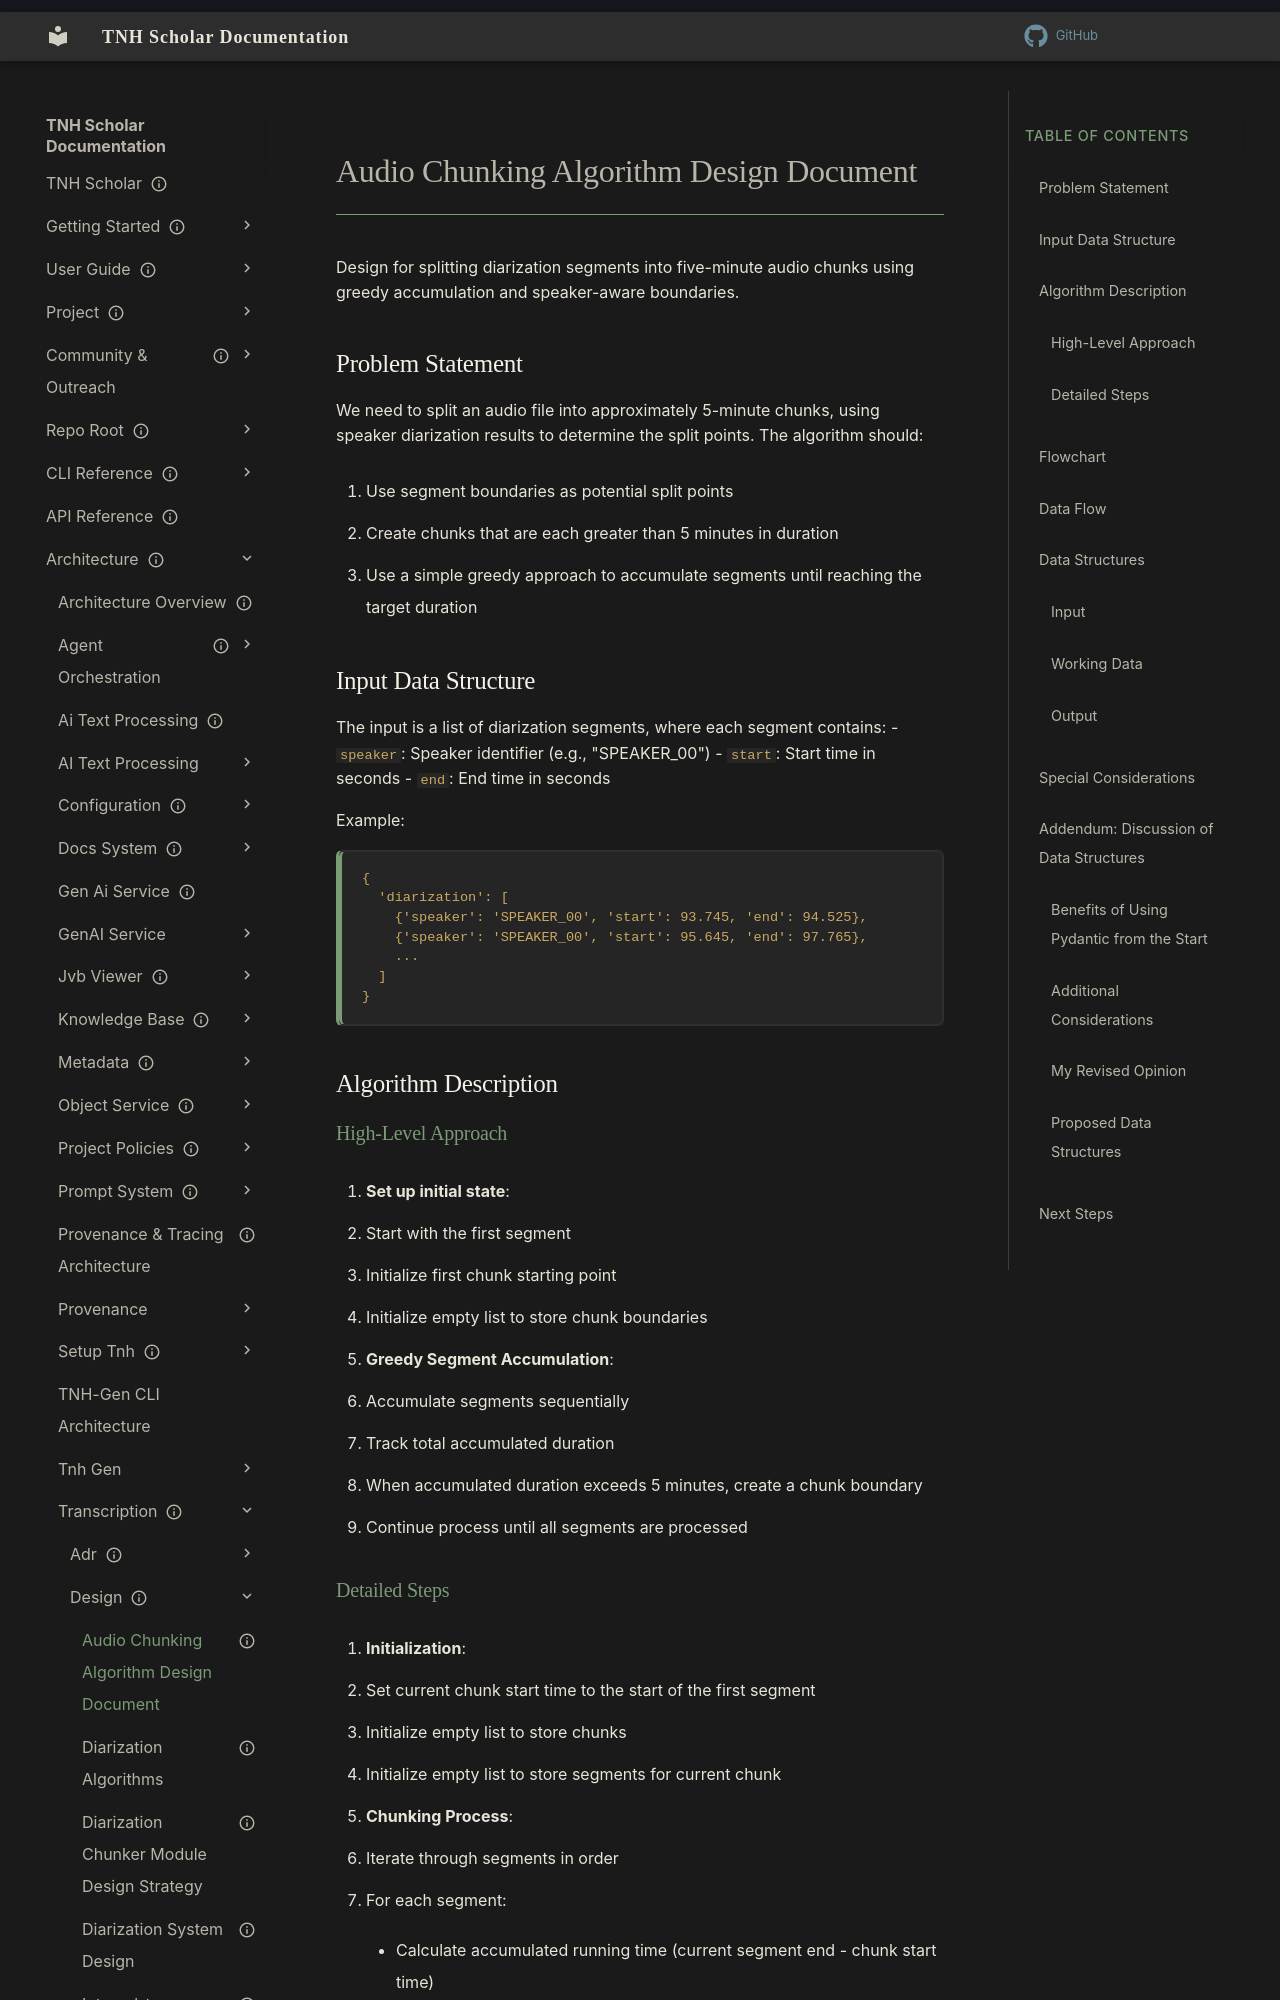

repository: aaronksolomon/tnh-scholar · page: architecture/transcription/design/audio-chunking-design/index.html · generator: mkdocs

---
title: "Audio Chunking Algorithm Design Document"
description: "Design for splitting diarization segments into five-minute audio chunks using greedy accumulation and speaker-aware boundaries."
owner: ""
author: ""
status: current
created: "2025-05-01"
---
# Audio Chunking Algorithm Design Document

Design for splitting diarization segments into five-minute audio chunks using greedy accumulation and speaker-aware boundaries.

## Problem Statement

We need to split an audio file into approximately 5-minute chunks, using speaker diarization results to determine the split points. The algorithm should:

1. Use segment boundaries as potential split points
2. Create chunks that are each greater than 5 minutes in duration
3. Use a simple greedy approach to accumulate segments until reaching the target duration

## Input Data Structure

The input is a list of diarization segments, where each segment contains:
- `speaker`: Speaker identifier (e.g., "SPEAKER_00")
- `start`: Start time in seconds
- `end`: End time in seconds

Example:
```
{
  'diarization': [
    {'speaker': 'SPEAKER_00', 'start': 93.745, 'end': 94.525},
    {'speaker': 'SPEAKER_00', 'start': 95.645, 'end': 97.765},
    ...
  ]
}
```

## Algorithm Description

### High-Level Approach

1. **Set up initial state**:
   - Start with the first segment
   - Initialize first chunk starting point
   - Initialize empty list to store chunk boundaries

2. **Greedy Segment Accumulation**:
   - Accumulate segments sequentially
   - Track total accumulated duration
   - When accumulated duration exceeds 5 minutes, create a chunk boundary
   - Continue process until all segments are processed
